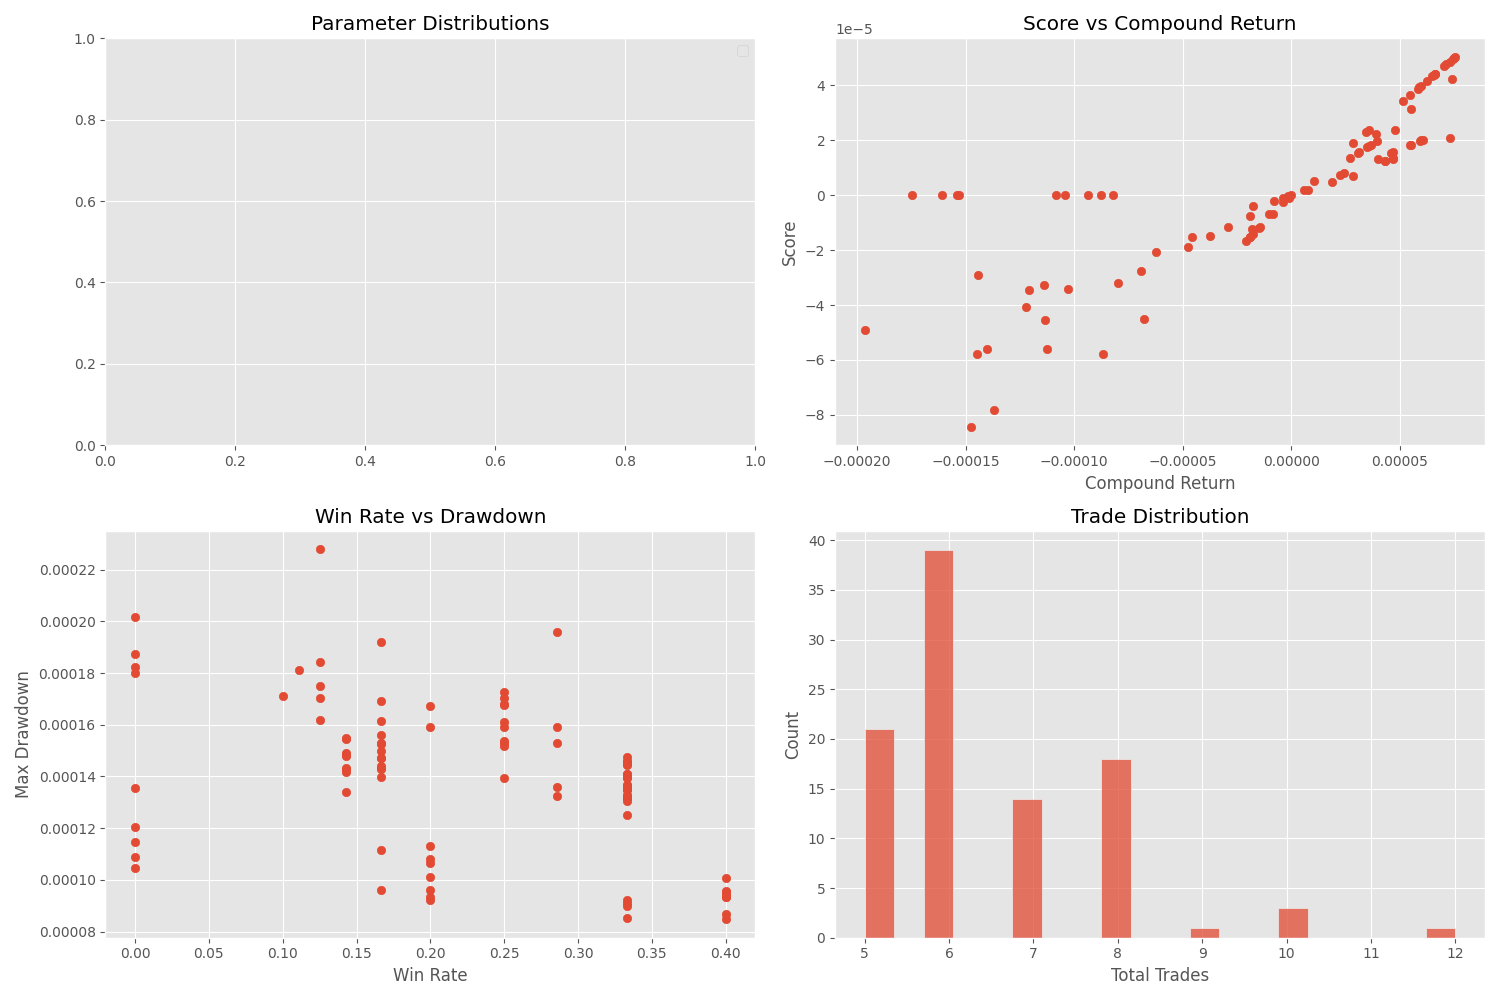

The table this chart was drawn from, first rows:
trial_number, params, max_drawdown, win_rate, total_trades, compound_return, score
0, {'vwap_dev_threshold': 0.004016731828712…, 0.000196, 0.2857, 7, -0.0001476, -8.434583219310502e-05
1, {'vwap_dev_threshold': 0.002724011666105…, 0.0001353, 0.0, 5, -0.0001085, -0.0
2, {'vwap_dev_threshold': 0.002679729785169…, 0.0001132, 0.2, 5, -0.0001132, -4.5289520095052135e-05
3, {'vwap_dev_threshold': 0.001308001087962…, 0.0001812, 0.1111, 9, -1.766171261730062e-05, -3.92411387243949e-06
4, {'vwap_dev_threshold': 0.004693664037877…, 0.0001592, 0.2857, 7, -0.0001369, -7.822327765583517e-05
5, {'vwap_dev_threshold': 0.002035202875406…, 0.0001921, 0.1667, 12, -6.213560750647256e-05, -2.0707891253634984e-05
6, {'vwap_dev_threshold': 0.002760618239097…, 0.0001727, 0.25, 8, 1.0474282704471911e-05, 5.236236818947961e-06
7, {'vwap_dev_threshold': 0.001510585086999…, 0.0001692, 0.1667, 6, 6.1097012459562455e-06, 2.036222478674109e-06
8, {'vwap_dev_threshold': 0.003013260586410…, 0.000143, 0.1667, 6, 5.53607566252576e-05, 1.845094606924963e-05
9, {'vwap_dev_threshold': 0.004434841250464…, 0.0001615, 0.1667, 6, -0.0001221, -4.069553101943796e-05
10, {'vwap_dev_threshold': 0.003745151222344…, 0.0001491, 0.1429, 7, -0.000114, -3.257364596883238e-05
11, {'vwap_dev_threshold': 0.003355009424125…, 0.000143, 0.1429, 7, 4.69796730078297e-05, 1.3420843863979176e-05
12, {'vwap_dev_threshold': 0.003567292932858…, 9.613344290789368e-05, 0.1667, 6, -4.5724730839631304e-05, -1.524011172127655e-05
13, {'vwap_dev_threshold': 0.003270904790260…, 0.0001455, 0.3333, 6, 3.590556487783432e-05, 2.3933560182583476e-05
14, {'vwap_dev_threshold': 0.002120844909994…, 0.0001145, 0.0, 5, -8.773583734586895e-05, -0.0
15, {'vwap_dev_threshold': 0.003172994566139…, 0.0001392, 0.25, 8, -0.0001124, -5.620111473605272e-05
16, {'vwap_dev_threshold': 0.002252495399796…, 0.000155, 0.1429, 7, -1.5850743060442033e-06, -4.5280815679020765e-07
17, {'vwap_dev_threshold': 0.004104036865627…, 0.0001315, 0.3333, 6, -8.678938057938577e-05, -5.7851980152423836e-05
18, {'vwap_dev_threshold': 0.002924967526493…, 0.0001205, 0.0, 5, -9.362501458478286e-05, -0.0
19, {'vwap_dev_threshold': 0.004889933741484…, 0.0001251, 0.3333, 6, -6.782501772455141e-05, -4.52110205150805e-05
20, {'vwap_dev_threshold': 0.002324554831170…, 0.0001875, 0.0, 8, -0.0001607, -0.0
21, {'vwap_dev_threshold': 0.003350419727729…, 0.0001484, 0.1429, 7, 4.32581260738641e-05, 1.2357630871851469e-05
22, {'vwap_dev_threshold': 0.003350628374630…, 0.0001082, 0.2, 5, -4.742627342809515e-05, -1.8968457422138434e-05
23, {'vwap_dev_threshold': 0.003913521154719…, 8.517576442257389e-05, 0.3333, 6, 5.65552582093841e-08, 3.770029404802266e-08
24, {'vwap_dev_threshold': 0.003096558289453…, 0.0001088, 0.0, 5, -8.203946614497084e-05, -0.0
25, {'vwap_dev_threshold': 0.003477280106279…, 0.0001433, 0.1429, 7, 4.668090607971609e-05, 1.3335490109497252e-05
26, {'vwap_dev_threshold': 0.002474728855801…, 0.0001671, 0.2, 10, -0.0001404, -5.6130876948436014e-05
27, {'vwap_dev_threshold': 0.004261984595287…, 8.668418603698969e-05, 0.4, 5, -8.590304736620535e-06, -6.871648074437305e-06
29, {'vwap_dev_threshold': 0.001926310609040…, 0.0001531, 0.1667, 6, 2.4530396767880548e-05, 8.175547119305362e-06
30, {'vwap_dev_threshold': 0.001739513176493…, 0.0002017, 0.0, 8, -0.0001749, -0.0
31, {'vwap_dev_threshold': 0.003510302811306…, 0.0001418, 0.1429, 7, 4.3244271333346804e-05, 1.2353754367689485e-05
32, {'vwap_dev_threshold': 0.002965261065876…, 0.0001609, 0.25, 8, 2.717313292686108e-05, 1.3584379945503208e-05
33, {'vwap_dev_threshold': 0.002841052709991…, 0.0001044, 0.0, 5, -0.0001044, -0.0
34, {'vwap_dev_threshold': 0.003125264669760…, 0.0001518, 0.25, 8, 3.133730664165747e-05, 1.566627511269168e-05
35, {'vwap_dev_threshold': 0.002649718658830…, 0.0001619, 0.125, 8, 1.9010304612959096e-05, 4.751806788340149e-06
36, {'vwap_dev_threshold': 0.001001414435191…, 0.0001115, 0.1667, 6, -0.0001027, -3.42220123285003e-05
37, {'vwap_dev_threshold': 0.003073757303689…, 0.0001531, 0.25, 8, 3.07537662283209e-05, 1.5374529457803645e-05
38, {'vwap_dev_threshold': 0.002587648358986…, 0.0001713, 0.1, 10, -0.0001445, -2.889479751738981e-05
39, {'vwap_dev_threshold': 0.003061574766623…, 0.0001358, 0.2857, 7, 3.9013466194791844e-05, 2.229038226495707e-05
41, {'vwap_dev_threshold': 0.003031637023543…, 0.0001539, 0.25, 8, 4.770181840003413e-05, 2.384723884104631e-05
42, {'vwap_dev_threshold': 0.003696147831890…, 9.222999466443652e-05, 0.3333, 6, -1.024854675609315e-05, -6.831734355120344e-06
43, {'vwap_dev_threshold': 0.002774272212133…, 0.0001705, 0.25, 8, 3.500874693653901e-05, 1.7501389843743686e-05
44, {'vwap_dev_threshold': 0.002472280217044…, 0.0001841, 0.125, 8, -3.851684277849031e-06, -9.627437892270063e-07
45, {'vwap_dev_threshold': 0.002820341582180…, 0.0001559, 0.1667, 6, 2.2431208558808867e-05, 7.475903611530547e-06
46, {'vwap_dev_threshold': 0.002817352626885…, 0.0001676, 0.25, 8, 3.660251846950742e-05, 1.8298192705253972e-05
47, {'vwap_dev_threshold': 0.002577224383455…, 0.0001593, 0.2, 10, -0.000145, -5.7984317958915476e-05
48, {'vwap_dev_threshold': 0.003294793526561…, 9.120934647862608e-05, 0.3333, 6, -1.828506087063353e-05, -1.2188928734787466e-05
49, {'vwap_dev_threshold': 0.002934719321559…, 0.0001703, 0.125, 8, 2.8514791409459683e-05, 7.127484014966603e-06
50, {'vwap_dev_threshold': 0.003630243534131…, 0.0002279, 0.125, 8, -0.0001965, -4.912292341002768e-05
51, {'vwap_dev_threshold': 0.002816843681359…, 0.0001681, 0.25, 8, 3.5804386325241896e-05, 1.7899184555134303e-05
52, {'vwap_dev_threshold': 0.002359634242635…, 0.0001546, 0.1429, 7, -7.747449420973788e-06, -2.2132147536050973e-06
53, {'vwap_dev_threshold': 0.002710187105328…, 0.0001752, 0.125, 8, 7.737693353853663e-06, 1.934084517896152e-06
54, {'vwap_dev_threshold': 0.003014424841122…, 0.0001591, 0.25, 8, 3.9679925921272615e-05, 1.9836806200784114e-05
55, {'vwap_dev_threshold': 0.003209720076043…, 0.0001367, 0.3333, 6, 6.259095338583078e-05, 4.1721600119187806e-05
56, {'vwap_dev_threshold': 0.003441494406383…, 0.0001011, 0.2, 5, -3.7370437906197174e-05, -1.4946664532311983e-05
57, {'vwap_dev_threshold': 0.003226346511483…, 0.0001478, 0.1429, 7, -0.000121, -3.4571216292836274e-05
58, {'vwap_dev_threshold': 0.003012791980423…, 0.0001356, 0.3333, 6, 6.594857770445587e-05, 4.395975482835867e-05
59, {'vwap_dev_threshold': 0.003046024001146…, 9.594881226003054e-05, 0.2, 5, -6.915127315423964e-05, -2.765785526868569e-05
60, {'vwap_dev_threshold': 0.004029408947692…, 8.991098939579282e-05, 0.3333, 6, -3.722872919701979e-06, -2.481692128342916e-06
61, {'vwap_dev_threshold': 0.003307340971245…, 9.234665427936701e-05, 0.2, 5, -2.921209640914832e-05, -1.1683759507912181e-05
... 37 more rows
